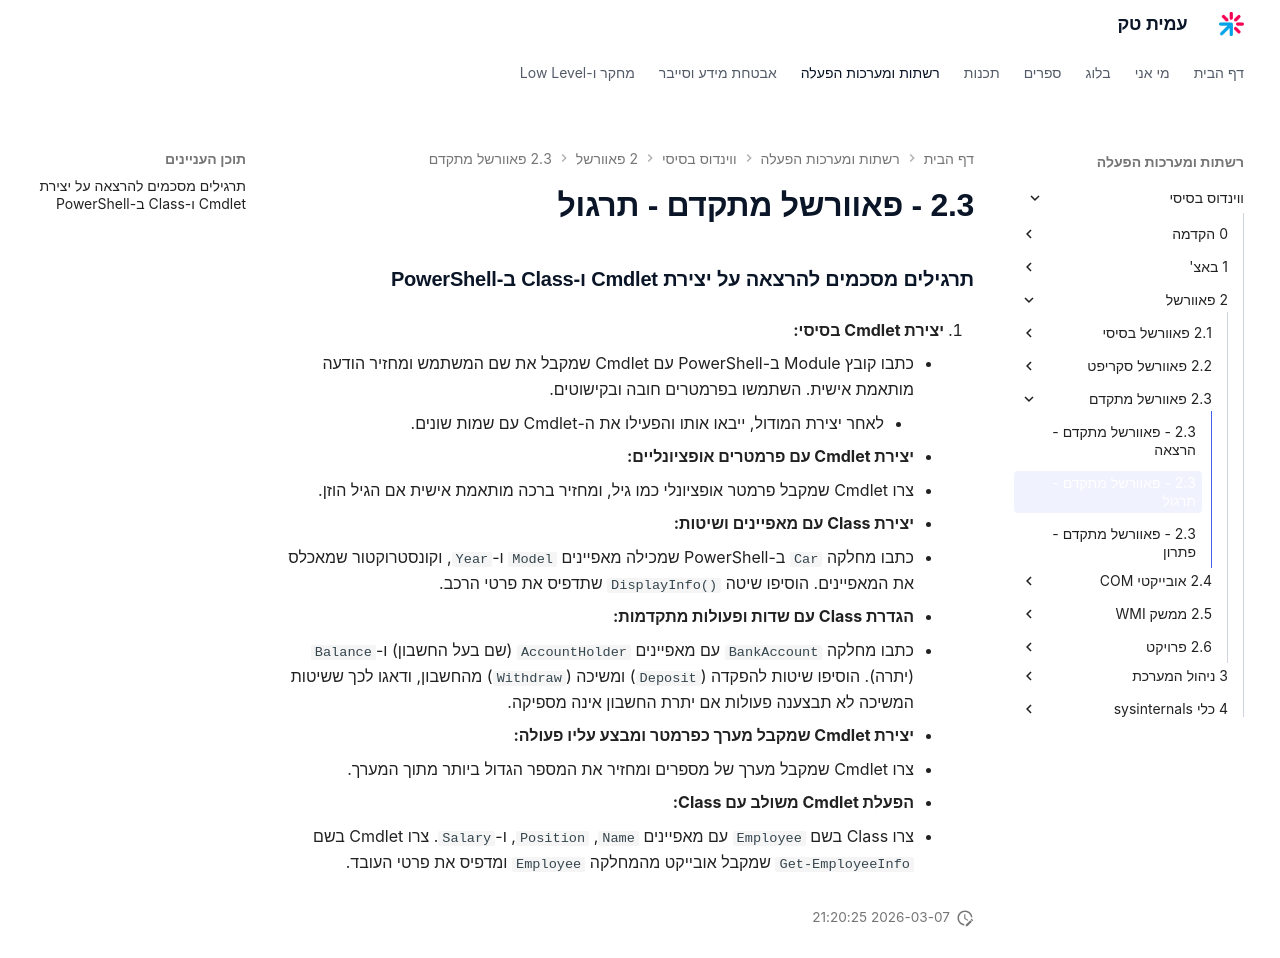

repository: AmitPinchasi/amittech · page: ווינדוס-בסיסי/2 - פאוורשל/2.3 - פאוורשל מתקדם/2.3 - פאוורשל מתקדם - תרגול/index.html · generator: mkdocs

### תרגילים מסכמים להרצאה על יצירת Cmdlet ו-Class ב-PowerShell

1. **יצירת Cmdlet בסיסי:**
    
    - כתבו קובץ Module ב-PowerShell עם Cmdlet שמקבל את שם המשתמש ומחזיר הודעה מותאמת אישית. השתמשו בפרמטרים חובה ובקישוטים.
        - לאחר יצירת המודול, ייבאו אותו והפעילו את ה-Cmdlet עם שמות שונים.
2. **יצירת Cmdlet עם פרמטרים אופציונליים:**
    
    - צרו Cmdlet שמקבל פרמטר אופציונלי כמו גיל, ומחזיר ברכה מותאמת אישית אם הגיל הוזן.
3. **יצירת Class עם מאפיינים ושיטות:**
    
    - כתבו מחלקה `Car` ב-PowerShell שמכילה מאפיינים `Model` ו-`Year`, וקונסטרוקטור שמאכלס את המאפיינים. הוסיפו שיטה `DisplayInfo()` שתדפיס את פרטי הרכב.
4. **הגדרת Class עם שדות ופעולות מתקדמות:**
    
    - כתבו מחלקה `BankAccount` עם מאפיינים `AccountHolder` (שם בעל החשבון) ו-`Balance` (יתרה). הוסיפו שיטות להפקדה (`Deposit`) ומשיכה (`Withdraw`) מהחשבון, ודאגו לכך ששיטות המשיכה לא תבצענה פעולות אם יתרת החשבון אינה מספיקה.
5. **יצירת Cmdlet שמקבל מערך כפרמטר ומבצע עליו פעולה:**
    
    - צרו Cmdlet שמקבל מערך של מספרים ומחזיר את המספר הגדול ביותר מתוך המערך.
6. **הפעלת Cmdlet משולב עם Class:**
    
    - צרו Class בשם `Employee` עם מאפיינים `Name`, `Position`, ו-`Salary`. צרו Cmdlet בשם `Get-EmployeeInfo` שמקבל אובייקט מהמחלקה `Employee` ומדפיס את פרטי העובד.
